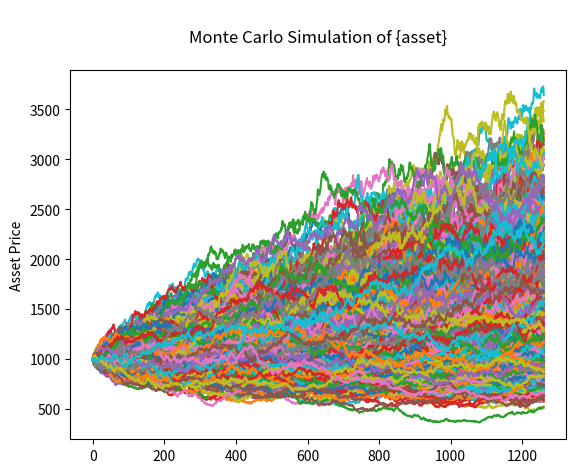

Reproduce this figure in Python.
import numpy as np
import matplotlib.pyplot as plt

asset = 'S&P 500'

num_days = 252*5
num_sims = 1000

start_price = 1000
mean_return = 0.0327/100
std_dev = 0.975/100

price_paths = np.zeros((num_days + 1, num_sims))
price_paths[0] = start_price

for i in range(1, num_days + 1):

    shock = np.random.normal(mean_return, std_dev, num_sims)
    price_paths[i] = price_paths[i-1] * (1+shock)

final_prices = price_paths[-1]
mean_final_price = np.mean(final_prices)

final_returns = ((price_paths - start_price)/start_price)*100
avg_return = np.mean(final_returns)

print('\n\nThe average final price is £', np.round(mean_final_price, 2), '\n\n')
print('The average final return is', np.round(avg_return, 2),'%')

plt.plot(price_paths)
plt.ylabel('Asset Price')
plt.title('\nMonte Carlo Simulation of {asset}\n')
plt.show()